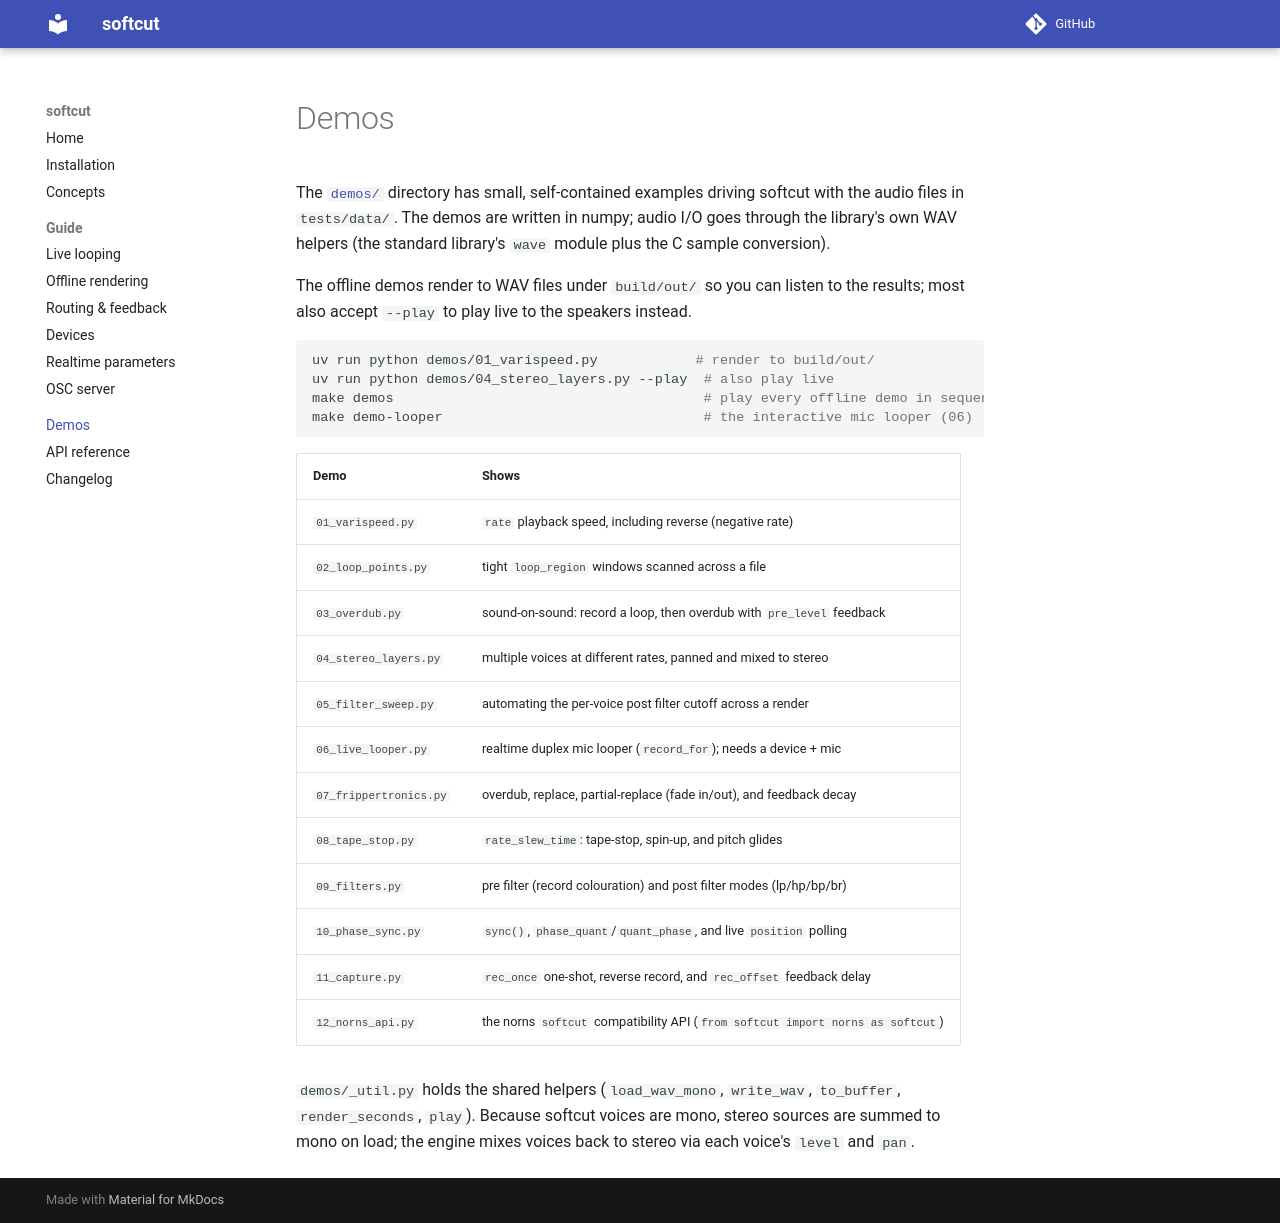

repository: shakfu/softcut-py · page: demos/index.html · generator: mkdocs

# Demos

The [`demos/`](https://github.com/shakfu/softcut-py/tree/main/demos) directory has small, self-contained examples driving softcut with the audio files in `tests/data/`. The demos are written in numpy; audio I/O goes through the library's own WAV helpers (the standard library's `wave` module plus the C sample conversion).

The offline demos render to WAV files under `build/out/` so you can listen to the results; most also accept `--play` to play live to the speakers instead.

```bash
uv run python demos/01_varispeed.py            # render to build/out/
uv run python demos/04_stereo_layers.py --play  # also play live
make demos                                      # play every offline demo in sequence
make demo-looper                                # the interactive mic looper (06)
```

| Demo | Shows |
| --- | --- |
| `01_varispeed.py` | `rate` playback speed, including reverse (negative rate) |
| `02_loop_points.py` | tight `loop_region` windows scanned across a file |
| `03_overdub.py` | sound-on-sound: record a loop, then overdub with `pre_level` feedback |
| `04_stereo_layers.py` | multiple voices at different rates, panned and mixed to stereo |
| `05_filter_sweep.py` | automating the per-voice post filter cutoff across a render |
| `06_live_looper.py` | realtime duplex mic looper (`record_for`); needs a device + mic |
| `07_frippertronics.py` | overdub, replace, partial-replace (fade in/out), and feedback decay |
| `08_tape_stop.py` | `rate_slew_time`: tape-stop, spin-up, and pitch glides |
| `09_filters.py` | pre filter (record colouration) and post filter modes (lp/hp/bp/br) |
| `10_phase_sync.py` | `sync()`, `phase_quant`/`quant_phase`, and live `position` polling |
| `11_capture.py` | `rec_once` one-shot, reverse record, and `rec_offset` feedback delay |
| `12_norns_api.py` | the norns `softcut` compatibility API (`from softcut import norns as softcut`) |

`demos/_util.py` holds the shared helpers (`load_wav_mono`, `write_wav`, `to_buffer`, `render_seconds`, `play`). Because softcut voices are mono, stereo sources are summed to mono on load; the engine mixes voices back to stereo via each voice's `level` and `pan`.
